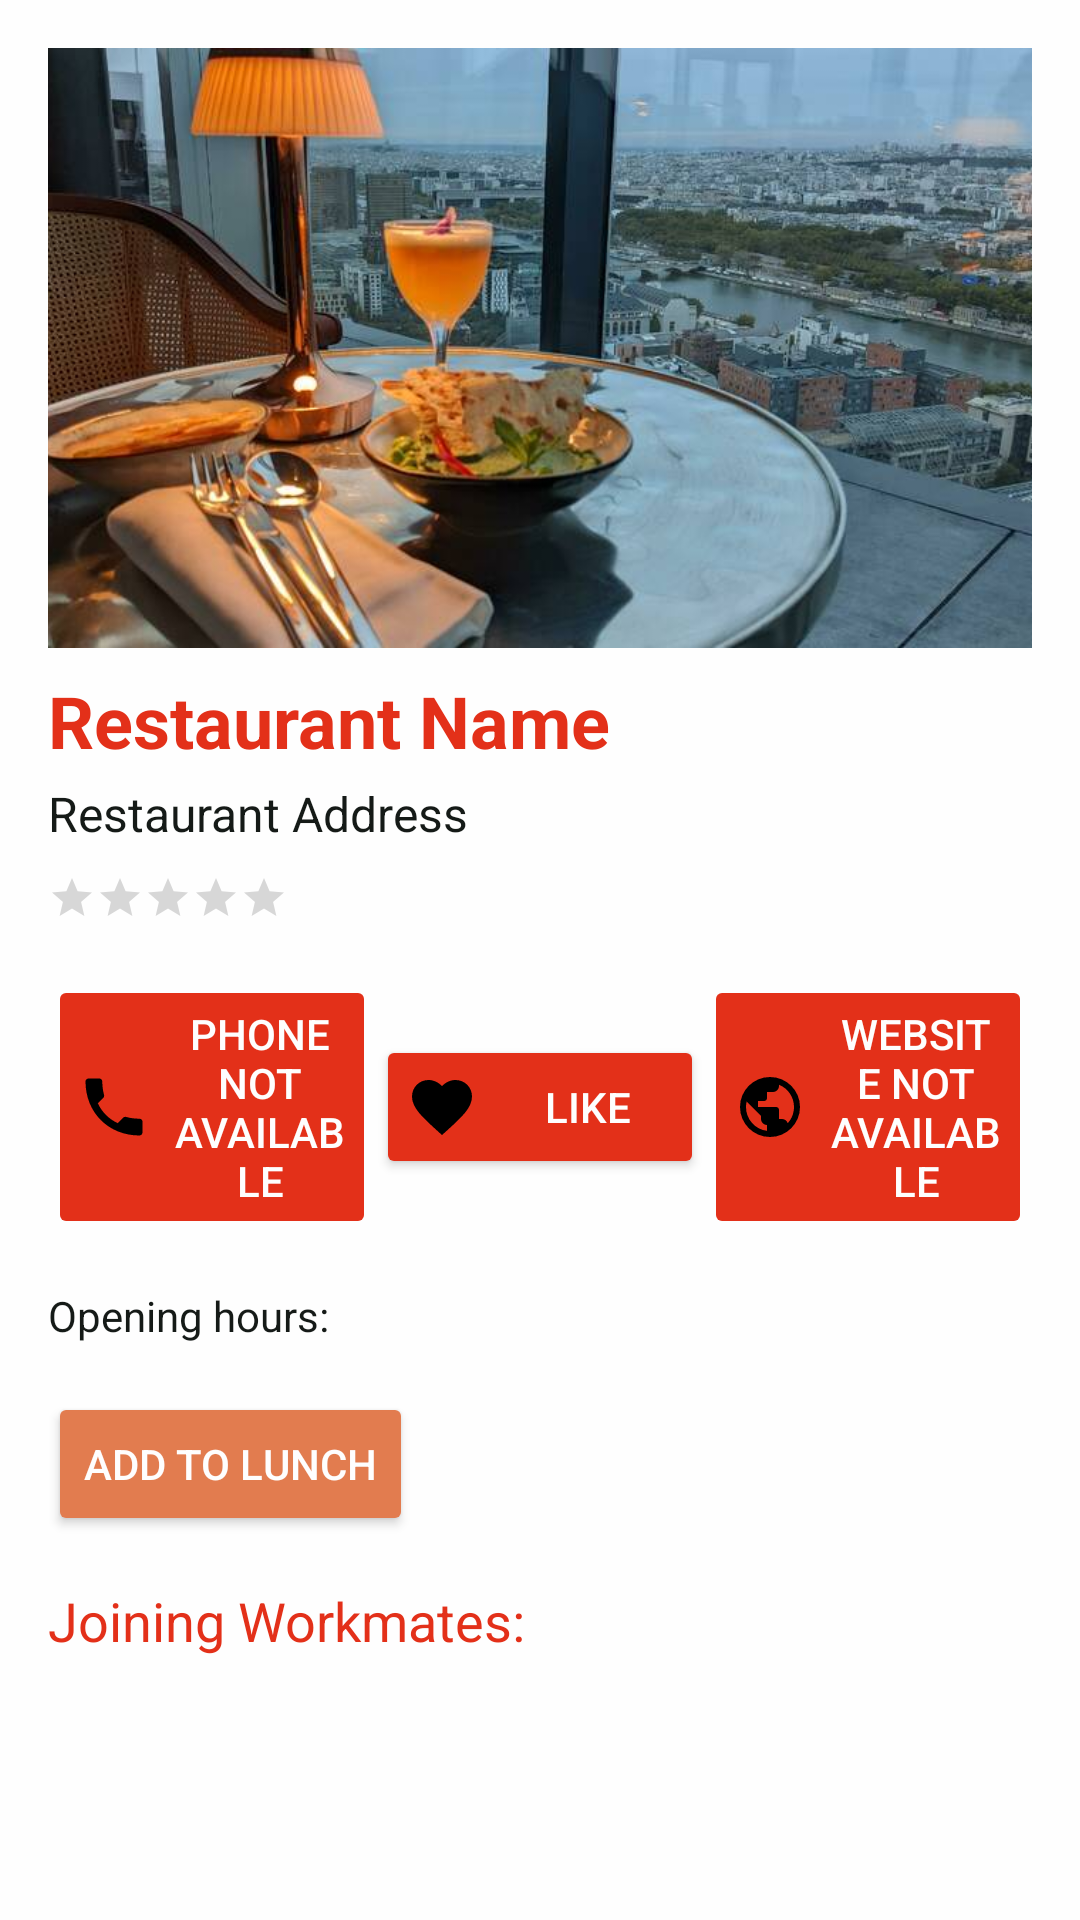

Here is an Android app screen rendered from its layout file. Give the layout XML and the strings, colors and styles it references.
<!-- AndroidManifest.xml: application theme Theme.Go4Lunch -->
<!-- res/layout/fragment_restaurant_detail.xml -->
<?xml version="1.0" encoding="utf-8"?>
<ScrollView xmlns:android="http://schemas.android.com/apk/res/android"
    android:layout_width="match_parent"
    android:layout_height="match_parent"
    android:padding="16dp">

    <LinearLayout
        android:orientation="vertical"
        android:layout_width="match_parent"
        android:layout_height="wrap_content">

        
        <ImageView
            android:id="@+id/restaurant_image"
            android:layout_width="match_parent"
            android:layout_height="200dp"
            android:scaleType="centerCrop"
            android:src="@drawable/restaurant_image"
            android:contentDescription="@string/restaurant_image_desc"/>

        
        <TextView
            android:id="@+id/restaurant_name"
            android:layout_width="match_parent"
            android:layout_height="wrap_content"
            android:text="@string/restaurant_name"
            android:textSize="24sp"
            android:textStyle="bold"
            android:paddingTop="8dp"
            android:paddingBottom="4dp"
            android:textColor="?attr/colorPrimary"/>

        
        <TextView
            android:id="@+id/restaurant_address"
            android:layout_width="match_parent"
            android:layout_height="wrap_content"
            android:text="@string/restaurant_address"
            android:textSize="16sp"
            android:paddingBottom="8dp"
            android:textColor="?attr/colorOnBackground"/>

        
        <LinearLayout
            android:layout_width="match_parent"
            android:layout_height="wrap_content"
            android:orientation="horizontal"
            android:gravity="center_vertical">

            
            <RatingBar
                android:id="@+id/restaurant_rating"
                android:layout_width="wrap_content"
                android:layout_height="wrap_content"
                android:numStars="5"
                android:stepSize="0.5"
                android:isIndicator="true"
                style="?android:attr/ratingBarStyleSmall"/>

            
            <TextView
                android:id="@+id/restaurant_distance"
                android:layout_width="wrap_content"
                android:layout_height="wrap_content"
                android:layout_marginStart="8dp"
                android:textSize="14sp"
                android:textColor="?attr/colorOnBackground"/>
        </LinearLayout>

        
        <LinearLayout
            android:layout_width="match_parent"
            android:layout_height="wrap_content"
            android:orientation="horizontal"
            android:gravity="center_vertical"
            android:layout_marginTop="16dp"
            android:weightSum="3">

            
            <Button
                android:id="@+id/restaurant_phone_button"
                android:layout_width="0dp"
                android:layout_height="wrap_content"
                android:layout_weight="1"
                android:drawableStart="@drawable/ic_call"
                android:text="@string/phone_not_available"
                android:drawablePadding="8dp"
                android:padding="10dp"
                android:textColor="?attr/colorOnPrimary"
                android:backgroundTint="?attr/colorPrimary"
                android:enabled="false"/>

            
            <Button
                android:id="@+id/like_button"
                android:layout_width="0dp"
                android:layout_height="wrap_content"
                android:layout_weight="1"
                android:drawableStart="@drawable/ic_like"
                android:text="@string/like"
                android:drawablePadding="8dp"
                android:padding="10dp"
                android:textColor="?attr/colorOnPrimary"
                android:backgroundTint="?attr/colorPrimary"/>

            
            <Button
                android:id="@+id/restaurant_website_button"
                android:layout_width="0dp"
                android:layout_height="wrap_content"
                android:layout_weight="1"
                android:drawableStart="@drawable/ic_website"
                android:text="@string/website_not_available"
                android:drawablePadding="8dp"
                android:padding="10dp"
                android:textColor="?attr/colorOnPrimary"
                android:backgroundTint="?attr/colorPrimary"
                android:enabled="false"/>
        </LinearLayout>

        
        <TextView
            android:id="@+id/restaurant_hours"
            android:layout_width="match_parent"
            android:layout_height="wrap_content"
            android:text="@string/opening_hours"
            android:textSize="14sp"
            android:layout_marginTop="16dp"
            android:textColor="?attr/colorOnBackground"/>

        
        <Button
            android:id="@+id/btn_add_lunch"
            android:layout_width="wrap_content"
            android:layout_height="wrap_content"
            android:text="@string/add_lunch"
            android:layout_marginTop="16dp"
            android:textColor="?attr/colorOnPrimary"
            android:backgroundTint="?attr/colorSecondary"/>

        
        <TextView
            android:id="@+id/restaurant_joining"
            android:layout_width="match_parent"
            android:layout_height="wrap_content"
            android:text="@string/joining_workmates"
            android:textSize="18sp"
            android:paddingTop="16dp"
            android:paddingBottom="8dp"
            android:textColor="?attr/colorPrimary"/>

        <LinearLayout
            android:id="@+id/joining_workmates_list"
            android:orientation="vertical"
            android:layout_width="match_parent"
            android:layout_height="wrap_content">
            
        </LinearLayout>

    </LinearLayout>
</ScrollView>
<!-- resources referenced by this layout -->
<resources>
  <!-- drawable ic_call (drawable) -->
  <?xml version="1.0" encoding="utf-8"?>
  <vector xmlns:android="http://schemas.android.com/apk/res/android"
      android:width="24dp"
      android:height="24dp"
      android:viewportWidth="24"
      android:viewportHeight="24">
      <path
          android:fillColor="#000000"
          android:pathData="M6.62,10.79C8.06,13.79 10.21,15.94 13.21,17.38L15,15.59C15.28,15.31 15.67,15.22 16.04,15.32C17.45,15.7 18.94,15.9 20.5,15.9C21.05,15.9 21.5,16.35 21.5,16.9V20.5C21.5,21.05 21.05,21.5 20.5,21.5C10.16,21.5 2.5,13.84 2.5,3.5C2.5,2.95 2.95,2.5 3.5,2.5H7.1C7.65,2.5 8.1,2.95 8.1,3.5C8.1,5.06 8.3,6.55 8.68,7.96C8.78,8.33 8.69,8.72 8.41,9L6.62,10.79Z"/>
  </vector>
  <!-- drawable ic_like (drawable) -->
  <?xml version="1.0" encoding="utf-8"?>
  <vector xmlns:android="http://schemas.android.com/apk/res/android"
      android:width="24dp"
      android:height="24dp"
      android:viewportWidth="24"
      android:viewportHeight="24">
      <path
          android:fillColor="#000000"
          android:pathData="M12,21.35L10.55,20.03C5.4,15.36 2,12.28 2,8.5C2,5.42 4.42,3 7.5,3C9.24,3 10.91,3.81 12,5.08C13.09,3.81 14.76,3 16.5,3C19.58,3 22,5.42 22,8.5C22,12.28 18.6,15.36 13.45,20.04L12,21.35Z"/>
  </vector>
  <!-- drawable ic_website (drawable) -->
  <vector xmlns:android="http://schemas.android.com/apk/res/android"
      android:width="24dp"
      android:height="24dp"
      android:viewportWidth="960"
      android:viewportHeight="960">
    <path
        android:pathData="M480,880q-83,0 -156,-31.5T197,763q-54,-54 -85.5,-127T80,480q0,-83 31.5,-156T197,197q54,-54 127,-85.5T480,80q83,0 156,31.5T763,197q54,54 85.5,127T880,480q0,83 -31.5,156T763,763q-54,54 -127,85.5T480,880ZM440,798v-78q-33,0 -56.5,-23.5T360,640v-40L168,408q-3,18 -5.5,36t-2.5,36q0,121 79.5,212T440,798ZM716,696q20,-22 36,-47.5t26.5,-53q10.5,-27.5 16,-56.5t5.5,-59q0,-98 -54.5,-179T600,184v16q0,33 -23.5,56.5T520,280h-80v80q0,17 -11.5,28.5T400,400h-80v80h240q17,0 28.5,11.5T600,520v120h40q26,0 47,15.5t29,40.5Z"
        android:fillColor="#000000"/>
  </vector>
  <!-- drawable restaurant_image: jpg bitmap (drawable, 52408 bytes) -->
  <string name="add_lunch">Add to Lunch</string>
  <string name="joining_workmates">Joining Workmates:</string>
  <string name="like">Like</string>
  <string name="opening_hours">Opening hours:</string>
  <string name="phone_not_available">Phone not available</string>
  <string name="restaurant_address">Restaurant Address</string>
  <string name="restaurant_image_desc">Restaurant picture</string>
  <string name="restaurant_name">Restaurant Name</string>
  <string name="website_not_available">Website not available</string>
  <style name="Theme.Go4Lunch" parent="Theme.AppCompat.Light.DarkActionBar">
          
          <item name="colorPrimary">@color/prim_red</item>
          <item name="colorPrimaryVariant">@color/second_red</item>
          <item name="colorOnPrimary">@color/text_white</item>
          <item name="colorSecondary">@color/prim_orange</item>
          <item name="colorSecondaryVariant">@color/second_orange</item>
          <item name="colorOnSecondary">@color/text_white</item>
  
          
          <item name="android:colorBackground">@color/background_white</item>
          <item name="colorSurface">@color/background_white</item>
          <item name="colorOnBackground">@color/text_black</item>
          <item name="colorOnSurface">@color/text_black</item>
  
          
          <item name="toolbarStyle">@style/ToolbarStyle</item>
      </style>
  <color name="prim_red">#E33019</color>
  <color name="second_red">#F9D5D0</color>
  <color name="text_white">#FEFEFE</color>
  <color name="prim_orange">#E27C4F</color>
  <color name="second_orange">#F7DDD2</color>
  <color name="background_white">#FEFEFE</color>
  <color name="text_black">#151A17</color>
  <style name="ToolbarStyle" parent="Widget.MaterialComponents.Toolbar">
          <item name="backgroundColor">@color/prim_red</item>
          <item name="titleTextColor">@color/text_white</item>
      </style>
</resources>
